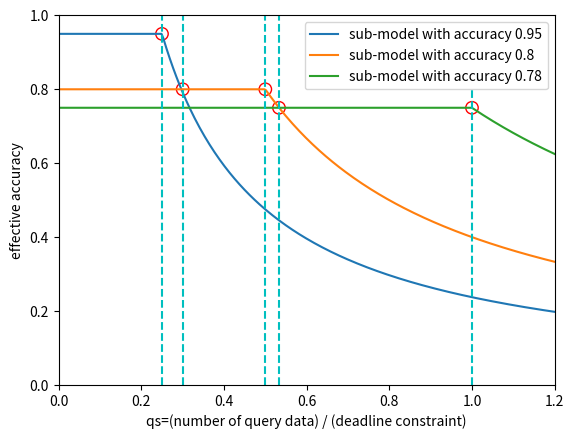

This figure's Python source:

import matplotlib.pyplot as plt
import numpy as np

x = np.linspace(0, 1.2, 300)
print(x)


interval0 = [0.95 if (i < 0.25) else 0 for i in x]
interval1 = [0.95 if (i > 0.25) else 0 for i in x]
y1 = interval0 + (0.25/x) * interval1

interval2 = [0.8 if (i < 0.5) else 0 for i in x]
interval3 = [0.8 if (i > 0.5) else 0 for i in x]
y2 = interval2 + (0.5/x) * interval3

interval4 = [0.75 if (i < 1) else 0 for i in x]
interval5 = [0.75 if (i > 1) else 0 for i in x]
y3 = interval4 + (1/x) * interval5


interval01 = [0.9 if (i < 100) else 0 for i in x]
interval02 = [1 if (100 < i <130) else 0 for i in x]
interval03 = [0.7 if (200 >= i > 130) else 0 for i in x]
interval04 = [1 if (200 < i < 235) else 0 for i in x]


interval05 = [0.6 if ( 235 < i < 300) else 0 for i in x]
interval06 = [1 if (i > 300) else 0 for i in x]

interval0000 = [0.05 for i in x]

y4 = interval01 + \
     (90/x) * interval02 + \
     interval03 + \
     (140/x) * interval04 + \
     interval05 + \
     (180/x) * interval06 + interval0000


plt.xlim((0, 1.2))
plt.ylim((0, 1))
plt.xlabel('qs=(number of query data) / (deadline constraint)')
plt.ylabel('effective accuracy')


plt.plot(x, y1, label='sub-model with accuracy 0.95')
plt.plot(x, y2, label='sub-model with accuracy 0.8')
plt.plot(x, y3, label='sub-model with accuracy 0.78')
# plt.plot(x, y4, label='list4')

# 画点和线
plt.vlines(0.25, 0, 1, colors="c", linestyles="dashed")
plt.vlines(0.5, 0, 1, colors="c", linestyles="dashed")
plt.vlines(1, 0, 0.8, colors="c", linestyles="dashed")
plt.vlines(0.3, 0, 1, colors="c", linestyles="dashed")
plt.vlines(0.53333, 0, 1, colors="c", linestyles="dashed")

xc1, yc1 = 0.25, 0.95
plt.scatter(xc1, yc1, s=80, facecolors='none', edgecolors='r')
xc1, yc1 = 0.3, 0.8
plt.scatter(xc1, yc1, s=80, facecolors='none', edgecolors='r')
xc1, yc1 = 0.5, 0.8
plt.scatter(xc1, yc1, s=80, facecolors='none', edgecolors='r')
xc1, yc1 = 0.533, 0.75
plt.scatter(xc1, yc1, s=80, facecolors='none', edgecolors='r')
xc1, yc1 = 1, 0.75
plt.scatter(xc1, yc1, s=80, facecolors='none', edgecolors='r')

plt.legend()
plt.savefig('./test2.jpg')
plt.show()

# CUDA_VISIBLE_DEVICES=0,1,2 python train.py --exp_name resnet_50 --net_type resnet --group 8 --depth 50 --sr_list 1.0 0.75 0.5 0.25 --sr_scheduler_type random_min_max --sr_rand_num 1 --epoch 100 --batch_size 256 --lr 0.1  --dataset cifar10 --data_dir $HOME/data/ --log_freq 50
